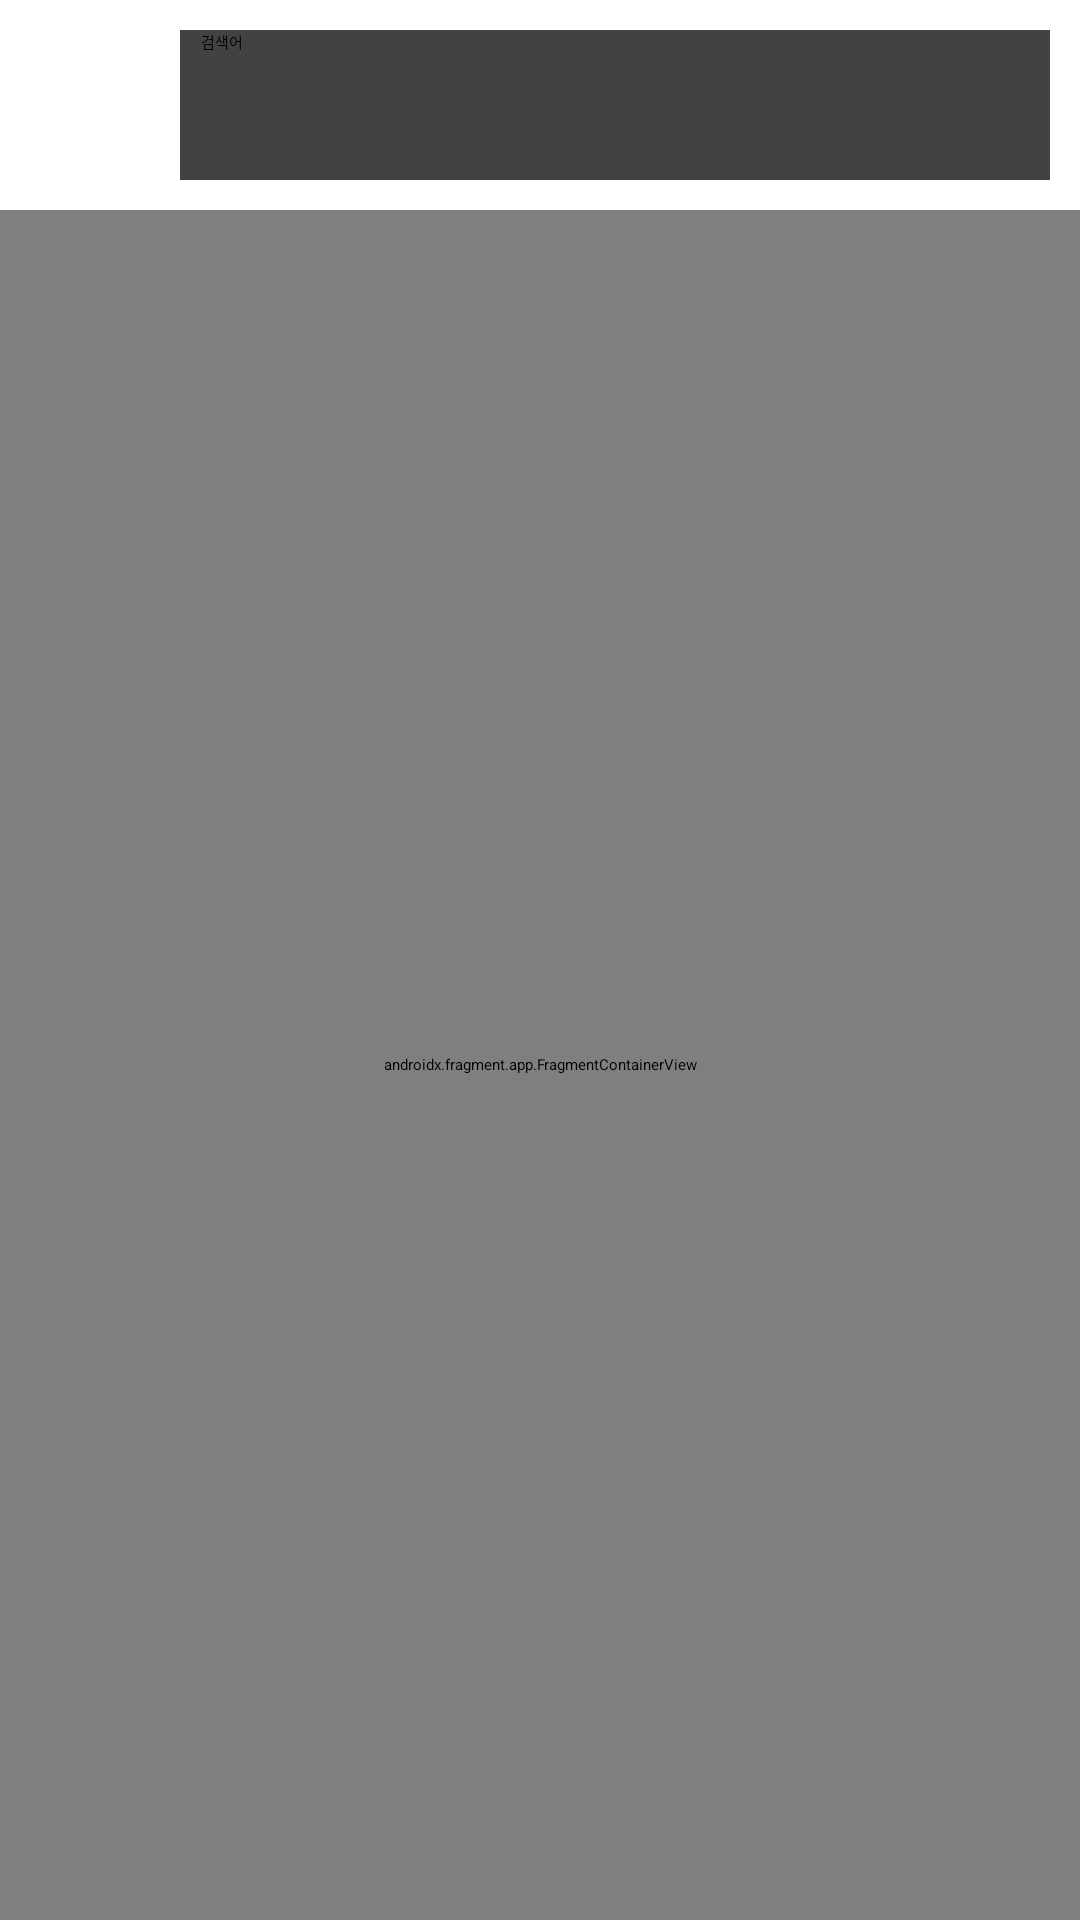

Reconstruct the res/layout file that produces this screen, plus the resources it refers to.
<!-- AndroidManifest.xml: application theme Theme.Mochelins -->
<!-- res/layout/activity_search.xml -->
<?xml version="1.0" encoding="utf-8"?>
<LinearLayout xmlns:android="http://schemas.android.com/apk/res/android"
    xmlns:app="http://schemas.android.com/apk/res-auto"
    xmlns:tools="http://schemas.android.com/tools"
    android:layout_width="match_parent"
    android:layout_height="match_parent"
    android:orientation="vertical"
    tools:context=".search.SearchActivity">

    <LinearLayout
        android:layout_width="match_parent"
        android:layout_height="wrap_content"
        android:layout_margin="10dp"
        android:orientation="horizontal">

        <ImageView
            android:id="@+id/btnBack"
            android:layout_width="50dp"
            android:layout_height="50dp"
            android:src="@drawable/baseline_arrow_back_24_2"/>

        <androidx.cardview.widget.CardView
            android:layout_width="match_parent"
            android:layout_height="match_parent"
            app:cardCornerRadius="0dp"
            app:cardElevation="0dp"
            app:cardMaxElevation="0dp">
            <ImageView
                android:layout_width="match_parent"
                android:layout_height="match_parent"
                android:background="@drawable/corner2"/>


            <EditText
                android:id="@+id/searchQuery"
                android:layout_width="match_parent"
                android:layout_height="match_parent"
                android:layout_gravity="center"
                android:paddingLeft="7dp"
                android:paddingRight="20dp"
                android:background="@null"
                android:maxLines="1"
                android:ems="10"
                android:hint="검색어"
                android:inputType="text" />

            <ImageView
                android:id="@+id/btnSearch"
                android:layout_width="54dp"
                android:layout_height="35dp"
                android:layout_gravity="right|center_vertical"
                app:srcCompat="@drawable/baseline_search_24_2" />




        </androidx.cardview.widget.CardView>


    </LinearLayout>

    <androidx.fragment.app.FragmentContainerView
        android:id="@+id/fragment"
        android:name="androidx.navigation.fragment.NavHostFragment"
        android:layout_width="match_parent"
        android:layout_height="match_parent"
        android:layout_above="@id/bottomNavigationView"
        app:defaultNavHost="true"
        app:navGraph="@navigation/search_nav" />

</LinearLayout>
<!-- resources referenced by this layout -->
<resources>

</resources>
